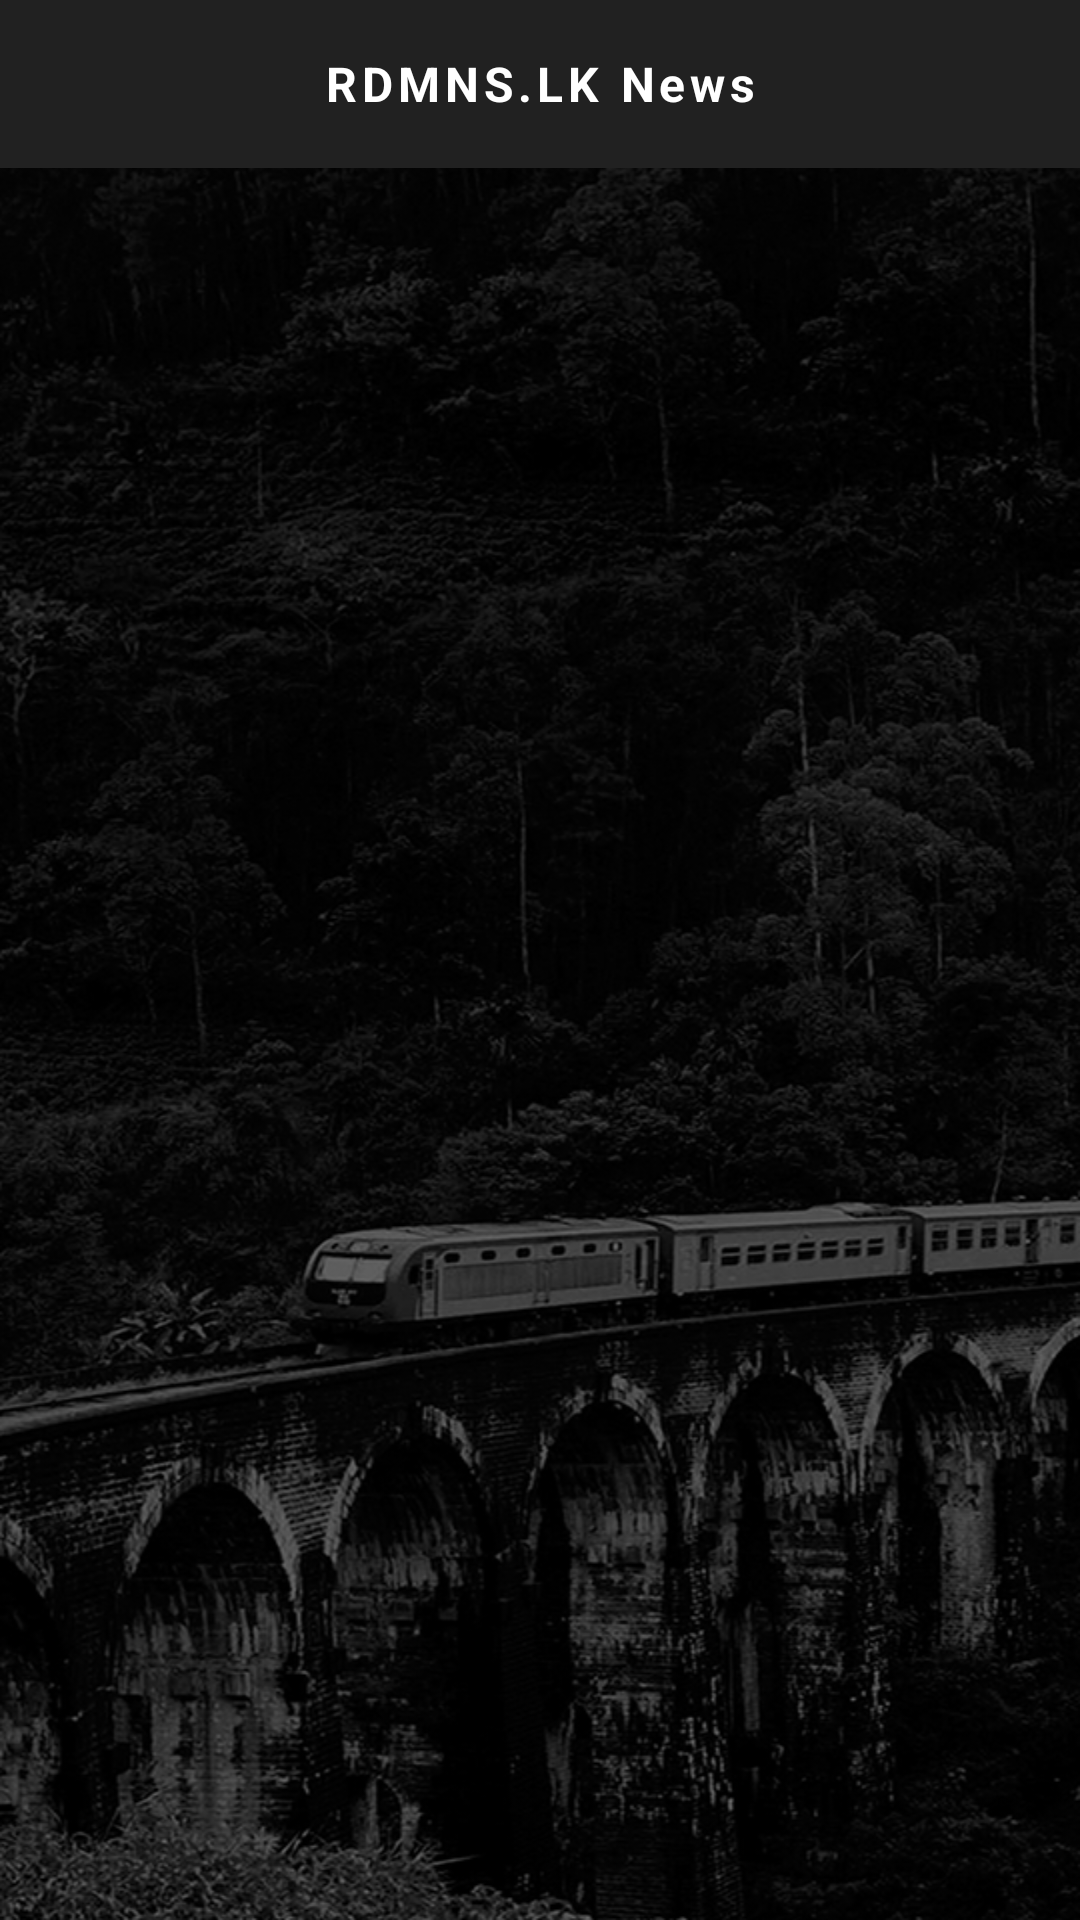

Reconstruct the res/layout file that produces this screen, plus the resources it refers to.
<!-- AndroidManifest.xml: application theme AppTheme -->
<!-- res/layout/activity_lost_and_found_actvity.xml -->
<?xml version="1.0" encoding="utf-8"?>
<RelativeLayout xmlns:android="http://schemas.android.com/apk/res/android"
    xmlns:app="http://schemas.android.com/apk/res-auto"
    xmlns:tools="http://schemas.android.com/tools"
    android:layout_width="match_parent"
    android:layout_height="match_parent"
    android:background="@drawable/intro_background"
    tools:context=".Actvities.LostAndFoundActvity">


    <include
        android:id="@+id/toolbar_news"
        layout="@layout/toolbar_lostandfound" />


    <ImageView
        android:id="@+id/imgheader"
        android:layout_width="match_parent"
        android:layout_height="220dp"
        android:layout_below="@+id/toolbar_news"
        android:layout_marginTop="-6dp"
        android:adjustViewBounds="true"
        android:background="@android:color/transparent" />

    <ProgressBar
        android:id="@+id/pbProgressbarNotification"
        android:layout_width="40dp"
        android:layout_height="40dp"
        android:layout_below="@id/imgheader"
        android:layout_centerHorizontal="true"
        android:layout_gravity="center|center_vertical"
        android:layout_marginTop="5dp"
        android:visibility="gone"
        android:indeterminateTint="@android:color/holo_red_dark"></ProgressBar>

    <androidx.recyclerview.widget.RecyclerView
        android:id="@+id/recylerview_lostfound"
        android:layout_width="match_parent"
        android:layout_height="match_parent"
        android:layout_above="@+id/banner_container"
        android:layout_below="@+id/pbProgressbarNotification"
        android:layout_margin="5dp"
        tools:listitem="@layout/row_lostfound_categorie">

    </androidx.recyclerview.widget.RecyclerView>

    <LinearLayout
        android:id="@+id/banner_container"
        android:layout_width="match_parent"
        android:layout_height="wrap_content"
        android:layout_alignParentBottom="true"
        android:layout_centerHorizontal="true"
        android:background="@android:color/black"
        android:orientation="vertical"
        app:layout_constraintBottom_toBottomOf="parent" />


    
    
    
    
    
    
    
    
    
    
    
    

</RelativeLayout>
<!-- res/layout/toolbar_lostandfound.xml (included above) -->
<?xml version="1.0" encoding="utf-8"?>
<androidx.appcompat.widget.Toolbar xmlns:android="http://schemas.android.com/apk/res/android"
    android:layout_width="match_parent"
    android:layout_height="?attr/actionBarSize"
    xmlns:app="http://schemas.android.com/apk/res-auto"
    android:paddingLeft="0dp"
    app:contentInsetLeft="0dp"
    app:contentInsetStart="0dp"
    android:background="#212121"
    app:theme="@style/Theme.AppCompat.DayNight.NoActionBar"
    app:popupTheme="@style/Theme.AppCompat" >


    <RelativeLayout
        android:layout_width="match_parent"
        android:layout_height="wrap_content">



        <TextView
            android:id="@+id/toobarname"
            android:layout_width="wrap_content"
            android:layout_height="50dp"
            android:text="RDMNS.LK News"
            android:gravity="center"
            android:textSize="16sp"
            android:textStyle="bold"
            android:letterSpacing="0.1"
            android:textColor="@android:color/white"
            android:layout_centerInParent="true" />

        <ImageView
            android:layout_width="wrap_content"
            android:layout_height="wrap_content"
            android:id="@+id/idthreedots"
            android:src="@drawable/ic_more_vert_white_24dp"
            android:layout_centerInParent="true"
            android:layout_alignParentRight="true"
            android:layout_marginRight="5dp"/>

        <ImageView
            android:layout_width="wrap_content"
            android:layout_height="wrap_content"
            android:id="@+id/idbackarrow"
            android:src="@drawable/ic_arrow_back_white_24dp"
            android:layout_centerInParent="true"
            android:layout_alignParentLeft="true"
            android:layout_marginLeft="5dp"/>






    </RelativeLayout>




</androidx.appcompat.widget.Toolbar>
<!-- res/layout/row_lostfound_categorie.xml (included above) -->
<?xml version="1.0" encoding="utf-8"?>
<RelativeLayout xmlns:android="http://schemas.android.com/apk/res/android"
    android:layout_width="match_parent"
    android:layout_height="80dp"
    android:id="@+id/rel_main_cat"
    android:layout_marginTop="4dp"
    android:background="@android:color/black">


    <RelativeLayout
        android:id="@+id/rel_main"
        android:layout_width="match_parent"
        android:layout_height="wrap_content"
        android:layout_centerInParent="true">

        <LinearLayout
            android:id="@+id/lin_container"
            android:layout_width="match_parent"
            android:layout_height="wrap_content"
            android:orientation="vertical">

            <TextView
                android:id="@+id/tvlost_found_name"
                android:layout_width="match_parent"
                android:layout_height="wrap_content"
                android:gravity="left"
                android:text="Lost Items"
                android:layout_marginLeft="5dp"
                android:textColor="@android:color/white"
                android:textSize="20sp" />

            <TextView
                android:id="@+id/tvlost_found_cat_name"
                android:layout_width="match_parent"
                android:layout_height="wrap_content"
                android:layout_marginTop="4dp"
                android:gravity="left"
                android:text="Lost Items"
                android:layout_marginLeft="5dp"
                android:textColor="@android:color/white"
                android:textSize="14sp" />

        </LinearLayout>


    </RelativeLayout>

    <ImageView
        android:id="@+id/horizanleLine1"
        android:layout_width="match_parent"
        android:layout_height="2dp"
        android:layout_alignParentBottom="true"
        android:src="@drawable/line_gradient" />

    
        
        
        
        
        



</RelativeLayout>
<!-- resources referenced by this layout -->
<resources>
  <!-- drawable intro_background: png bitmap (drawable-hdpi, 142930 bytes) -->
  <!-- drawable line_gradient (drawable) -->
  <?xml version="1.0" encoding="utf-8"?>
  <shape
      xmlns:android="http://schemas.android.com/apk/res/android"
      android:shape="rectangle">
      <gradient
          android:angle="0"
          android:startColor="#a6a3a3"
          android:endColor="#000000"
          android:centerColor="#a6a3a3" />
  </shape>
  <string name="admob_banner_unit_id">ca-app-pub-8434077743160830/5117519645</string>
  
  
      //ratestrings
  <style name="AppTheme" parent="Theme.AppCompat.Light.DarkActionBar">
          
          <item name="colorPrimary">@android:color/transparent</item>
          
          <item name="windowActionBarOverlay">true</item>
          <item name="colorPrimaryDark">@color/colorPrimaryDark</item>
          <item name="colorAccent">@color/colorAccent</item>
      </style>
  <color name="colorPrimaryDark">#000000</color>
  <color name="colorAccent">#ff0000</color>
</resources>
